Run: headless pygame with SDL's dummy video driver; simulated clock (each Clock.tick advances the game by its frame time, no real sleeping); random seed 0; keys injected as events and as key.get_pressed() state; mouse plan: one left click at the window centre at the start of phase 2, then a move to the lower-right quarter at the start of phase 3.
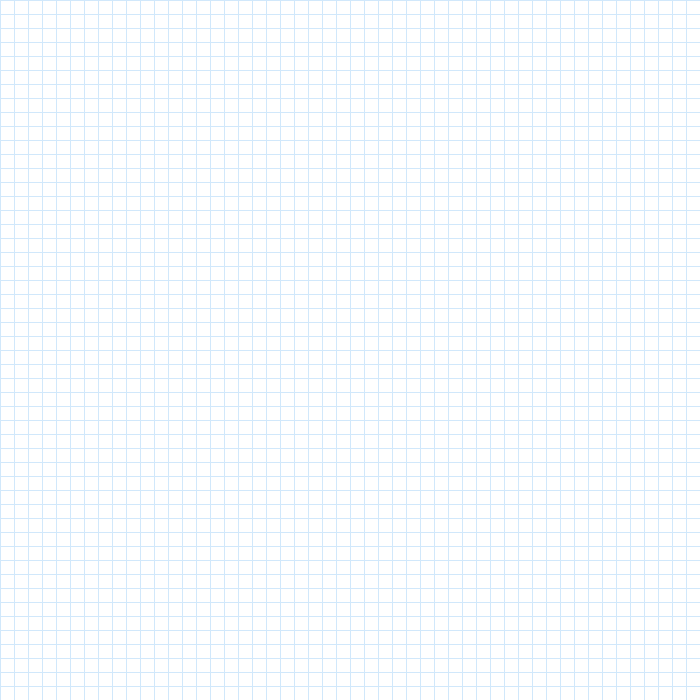
Frame 1 of 4 · flips 1–60 · no input
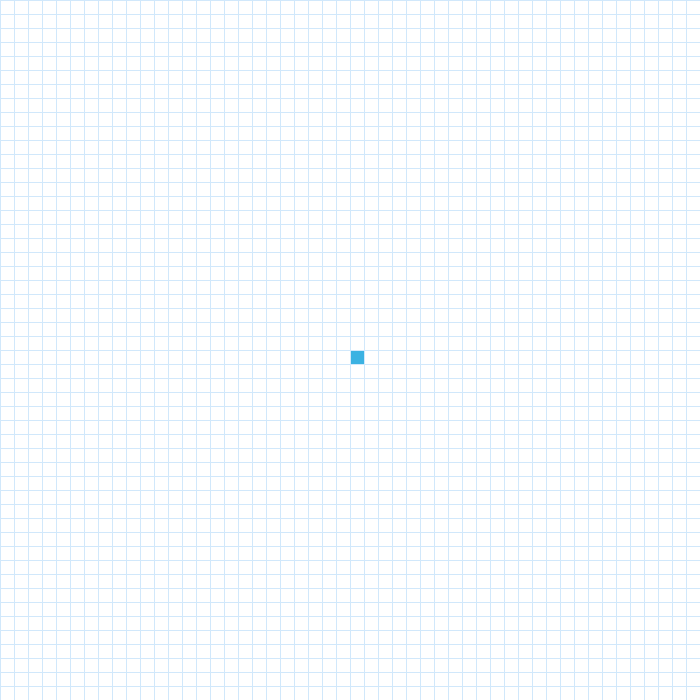
Frame 2 of 4 · flips 61–180 · clicked the window centre · tapped SPACE, RETURN · held RIGHT (→), D
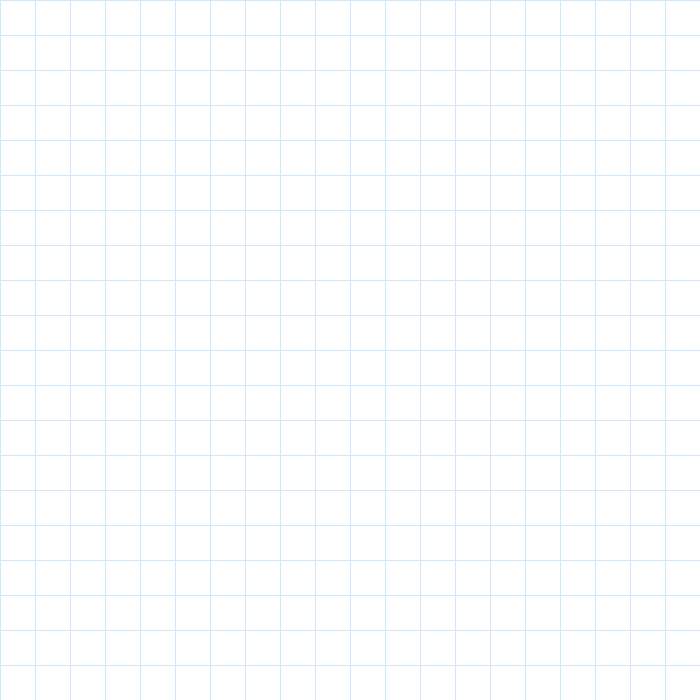
Frame 3 of 4 · flips 181–300 · moved the mouse to the lower-right quarter · held DOWN (↓), S
Frame 4 of 4 · flips 301–420 · held LEFT (←), A, UP (↑), W · screen same as frame 1, image omitted

The pygame program that drew these frames:

# PathfindingVisualizer.py

import pygame
import math
from queue import PriorityQueue

WIDTH = 700
WINDOW = pygame.display.set_mode((WIDTH, WIDTH))
pygame.display.set_caption("Pathfinding Algorithms Visualizer")

WHITE = (255, 255, 255) # Used for unaltered squares
YELLOW = (254, 254, 106) # Used for path
LIGHT_BLUE = (209, 243, 251) # Used for open squares
PAPER_BLUE = (209,232,251) # Used for lines
TURQUOISE = (138, 227, 215) # Used for closed squares
TEAL = (59, 178, 226) # Used for starting square
OCEAN_BLUE = (65, 132, 164) # Used for ending square
DARK_BLUE = (11, 54, 71) # Used for barriers

class Square:
	def __init__(self, row, col, width, total_rows):
		self.row = row
		self.col = col
		self.x = row * width
		self.y = col * width
		self.color = WHITE
		self.neighbors = []
		self.width = width
		self.total_rows = total_rows
	
	def is_open(self):
		return self.color == LIGHT_BLUE
	
	def is_closed(self):
		return self.color == TURQUOISE
		
	def get_pos(self):
		return self.row, self.col
    
	def is_barrier(self):
		return self.color == DARK_BLUE
    
	def is_start(self):
		return self.color == TEAL
        
	def is_end(self):
		return self.color == OCEAN_BLUE
	
	def is_path(self):
		return self.color == YELLOW
    
	def reset(self):
		self.color = WHITE
        
	def make_start(self):
		self.color = TEAL
    
	def make_closed(self):
		self.color = TURQUOISE
    
	def make_open(self):
		self.color = LIGHT_BLUE
    
	def make_barrier(self):
		self.color = DARK_BLUE
    
	def make_end(self):
		self.color = OCEAN_BLUE
    
	def make_path(self):
		self.color = YELLOW
        
	def draw(self, window):
		pygame.draw.rect(window, self.color, (self.x, self.y, self.width, self.width))

	def update_neighbors(self, grid):
		self.neighbors = []
		if self.row < self.total_rows - 1 and not grid[self.row + 1][self.col].is_barrier(): # DOWN
			self.neighbors.append(grid[self.row + 1][self.col])
        
		if self.row > 0 and not grid[self.row - 1][self.col].is_barrier(): # UP
			self.neighbors.append(grid[self.row - 1][self.col])
        
		if self.col < self.total_rows - 1 and not grid[self.row][self.col + 1].is_barrier(): # RIGHT
			self.neighbors.append(grid[self.row][self.col + 1])
        
		if self.col > 0 and not grid[self.row][self.col - 1].is_barrier(): # LEFT
			self.neighbors.append(grid[self.row][self.col - 1])
    
	def __lt__(self, other):
		return False


def h(p1, p2):
	x1, y1 = p1
	x2, y2 = p2
	return abs(x1 - x2) + abs(y1 - y2)


def reconstruct_path(came_from, current, draw):
	stack = []
	while current in came_from:
		current = came_from[current]
		stack.append(current)
	
	for i in range(len(stack)):
		current = stack.pop()
		if i == 0:
			current.make_start()
		else:
			current.make_path()
		draw()


def algorithm(draw, grid, start, end):
	count = 0
	open_set = PriorityQueue()
	open_set.put((0, count, start))
	came_from = {}
	g_score = {square: float("inf") for row in grid for square in row}
	g_score[start] = 0
	f_score = {square: float("inf") for row in grid for square in row}
	f_score[start] = h(start.get_pos(), end.get_pos())
    
	open_set_hash = {start}
    
	while not open_set.empty():
		for event in pygame.event.get():
			if event.type == pygame.QUIT:
				pygame.quit()
    
		current = open_set.get()[2]
		open_set_hash.remove(current)
    
		if current == end:
			reconstruct_path(came_from, end, draw)
			end.make_end()
			return True
    
		for neighbor in current.neighbors:
			temp_g_score = g_score[current] + 1
    
			if temp_g_score < g_score[neighbor]:
				came_from[neighbor] = current
				g_score[neighbor] = temp_g_score
				f_score[neighbor] = temp_g_score + h(neighbor.get_pos(), end.get_pos())
				if neighbor not in open_set_hash:
						count += 1
						open_set.put((f_score[neighbor], count, neighbor))
						open_set_hash.add(neighbor)
						neighbor.make_open()
						
		draw()

		if current != start:
			current.make_closed()
            
	return False


def clear_nonessential_squares(grid):
	for row in grid:
		for square in row:
			if square.is_open() or square.is_closed() or square.is_path():
				square.reset()

	return grid
	
	
def make_grid(rows, width):
	grid = []
	gap = width // rows
	for i in range(rows):
		grid.append([])
		for j in range(rows):
			square = Square(i, j, gap, rows)
			grid[i].append(square)
    
	return grid
    
    
def draw_grid(window, rows, width):
	gap = width // rows
	for i in range(rows):
		pygame.draw.line(window, PAPER_BLUE, (0, i * gap), (width, i * gap))
		for j in range(rows):
			pygame.draw.line(window, PAPER_BLUE, (j * gap, 0), (j * gap, width))


def draw(window, grid, rows, width):
	window.fill(WHITE)
    
	for row in grid:
		for square in row:
			square.draw(window)
    
	draw_grid(window, rows, width)
	pygame.display.update()
    

def get_clicked_pos(pos, rows, width):
	gap = width // rows
	y, x = pos
    
	row = y // gap
	col = x // gap
    
	return row, col
    
    
def main(window, width):
	ROWS = 50
	grid = make_grid(ROWS, width)
    
	start = None
	end = None
    
	run = True
	
	algo_counter = 0 # keeps track of whether an algorithm method has been called
	while run:
		draw(window, grid, ROWS, width)
		for event in pygame.event.get():
			if event.type == pygame.QUIT:
				run = False
    
			if pygame.mouse.get_pressed()[0]:
				if algo_counter == 1:
					grid = clear_nonessential_squares(grid)
					algo_counter -= 1
					
				pos = pygame.mouse.get_pos()
				row, col = get_clicked_pos(pos, ROWS, width)
				square = grid[row][col]
				if not start and square != end:
					start = square
					start.make_start()
					
				elif not end and square != start:
					end = square
					end.make_end()
					
				elif square.is_start():
					square.reset()
					start = None
					
				elif square.is_end():
					square.reset()
					end = None
					
				else:
					if square.is_barrier():
						square.reset()
					else:
						square.make_barrier()
        
			if event.type == pygame.KEYDOWN:
				if event.key == pygame.K_SPACE and start and end:
					if algo_counter == 1:
						grid = clear_nonessential_squares(grid)
						algo_counter -= 1
						
					for row in grid:
						for square in row:
							square.update_neighbors(grid)
					
					algorithm(lambda: draw(window, grid, ROWS, width), grid, start, end)
					algo_counter += 1
        
				if event.key == pygame.K_c:
					start = None
					end = None
					grid = make_grid(ROWS, width)
				if event.key == pygame.K_x:
					run = False
				if event.key == pygame.K_UP:
					grid_size_up = 0 # keeps track of grid size when pressing 'UP' key
					if ROWS == 50:
						ROWS += 20
						grid_size_up += 1
					elif ROWS == 20:
						ROWS += 30
						grid_size_up += 1
					elif ROWS == 10:
						ROWS += 10
						grid_size_up += 1
					if grid_size_up == 1:
						grid = make_grid(ROWS, width)
						start = None
						end = None
				if event.key == pygame.K_DOWN:
					grid_size_down = 0 # keeps track of grid size when pressing 'DOWN' key
					if ROWS == 70:
						ROWS -= 20
						grid_size_down += 1
					elif ROWS == 50:
						ROWS -= 30
						grid_size_down += 1
					elif ROWS == 20:
						ROWS -= 10
						grid_size_down += 1
					if grid_size_down == 1:
						grid = make_grid(ROWS, width)
						start = None
						end = None
   
main(WINDOW, WIDTH)
pygame.quit()
